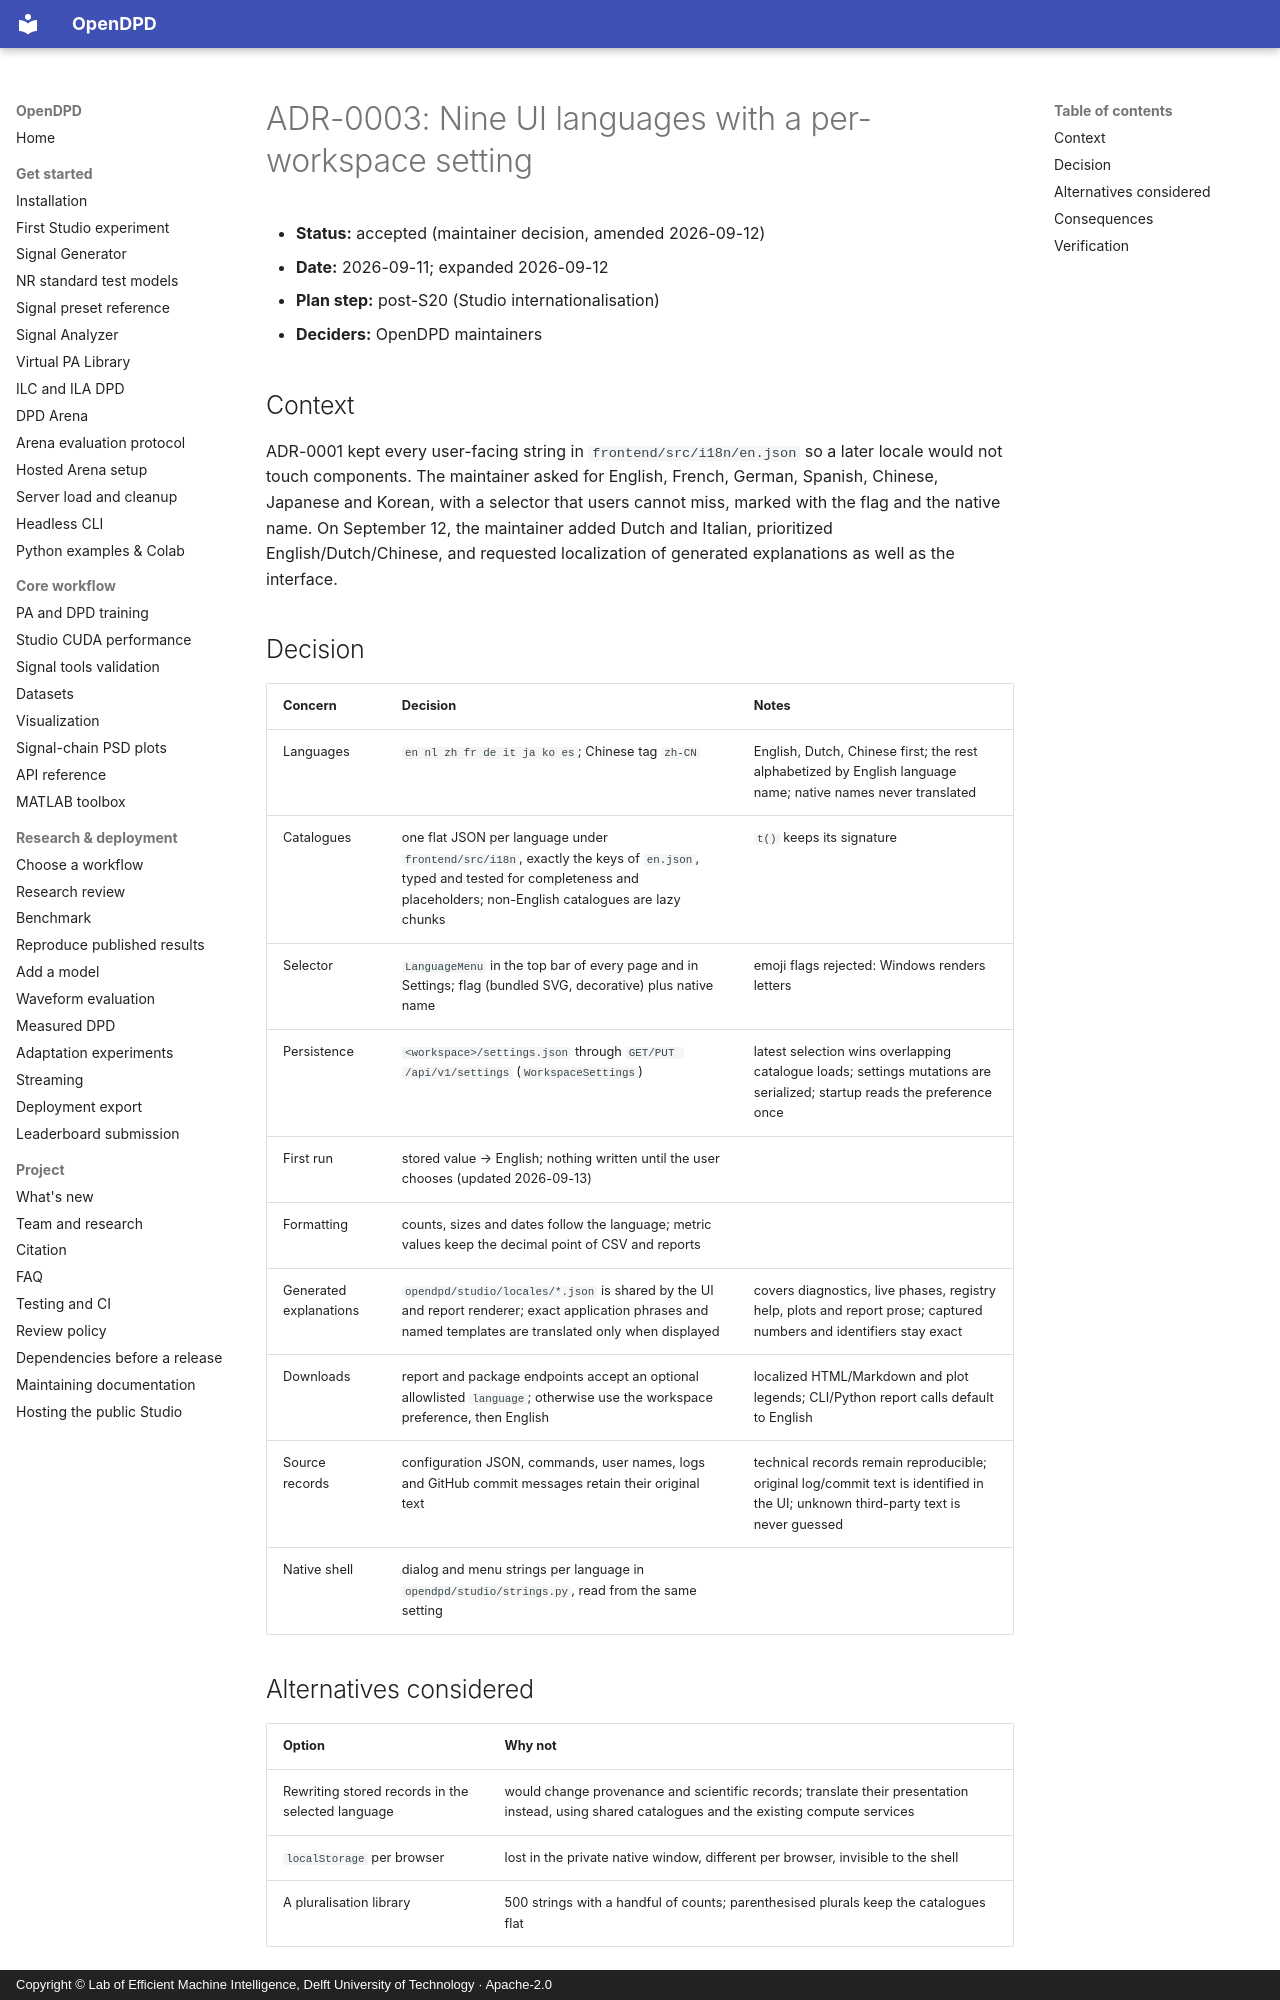

repository: lab-emi/OpenDPD · page: architecture/adr/0003-ui-languages/index.html · generator: mkdocs · copyright: Copyright © Lab of Efficient Machine Intelligence, Delft University of Technology · Apache-2.0

# ADR-0003: Nine UI languages with a per-workspace setting

- **Status:** accepted (maintainer decision, amended 2026-09-12)
- **Date:** 2026-09-11; expanded 2026-09-12
- **Plan step:** post-S20 (Studio internationalisation)
- **Deciders:** OpenDPD maintainers

## Context

ADR-0001 kept every user-facing string in `frontend/src/i18n/en.json` so a
later locale would not touch components. The maintainer asked for English,
French, German, Spanish, Chinese, Japanese and Korean, with a selector that
users cannot miss, marked with the flag and the native name. On September 12,
the maintainer added Dutch and Italian, prioritized English/Dutch/Chinese,
and requested localization of generated explanations as well as the interface.

## Decision

| Concern | Decision | Notes |
|---|---|---|
| Languages | `en nl zh fr de it ja ko es`; Chinese tag `zh-CN` | English, Dutch, Chinese first; the rest alphabetized by English language name; native names never translated |
| Catalogues | one flat JSON per language under `frontend/src/i18n`, exactly the keys of `en.json`, typed and tested for completeness and placeholders; non-English catalogues are lazy chunks | `t()` keeps its signature |
| Selector | `LanguageMenu` in the top bar of every page and in Settings; flag (bundled SVG, decorative) plus native name | emoji flags rejected: Windows renders letters |
| Persistence | `<workspace>/settings.json` through `GET/PUT /api/v1/settings` (`WorkspaceSettings`) | latest selection wins overlapping catalogue loads; settings mutations are serialized; startup reads the preference once |
| First run | stored value → English; nothing written until the user chooses (updated 2026-09-13) | |
| Formatting | counts, sizes and dates follow the language; metric values keep the decimal point of CSV and reports | |
| Generated explanations | `opendpd/studio/locales/*.json` is shared by the UI and report renderer; exact application phrases and named templates are translated only when displayed | covers diagnostics, live phases, registry help, plots and report prose; captured numbers and identifiers stay exact |
| Downloads | report and package endpoints accept an optional allowlisted `language`; otherwise use the workspace preference, then English | localized HTML/Markdown and plot legends; CLI/Python report calls default to English |
| Source records | configuration JSON, commands, user names, logs and GitHub commit messages retain their original text | technical records remain reproducible; original log/commit text is identified in the UI; unknown third-party text is never guessed |
| Native shell | dialog and menu strings per language in `opendpd/studio/strings.py`, read from the same setting | |

## Alternatives considered

| Option | Why not |
|---|---|
| Rewriting stored records in the selected language | would change provenance and scientific records; translate their presentation instead, using shared catalogues and the existing compute services |
| `localStorage` per browser | lost in the private native window, different per browser, invisible to the shell |
| A pluralisation library | 500 strings with a handful of counts; parenthesised plurals keep the catalogues flat |
